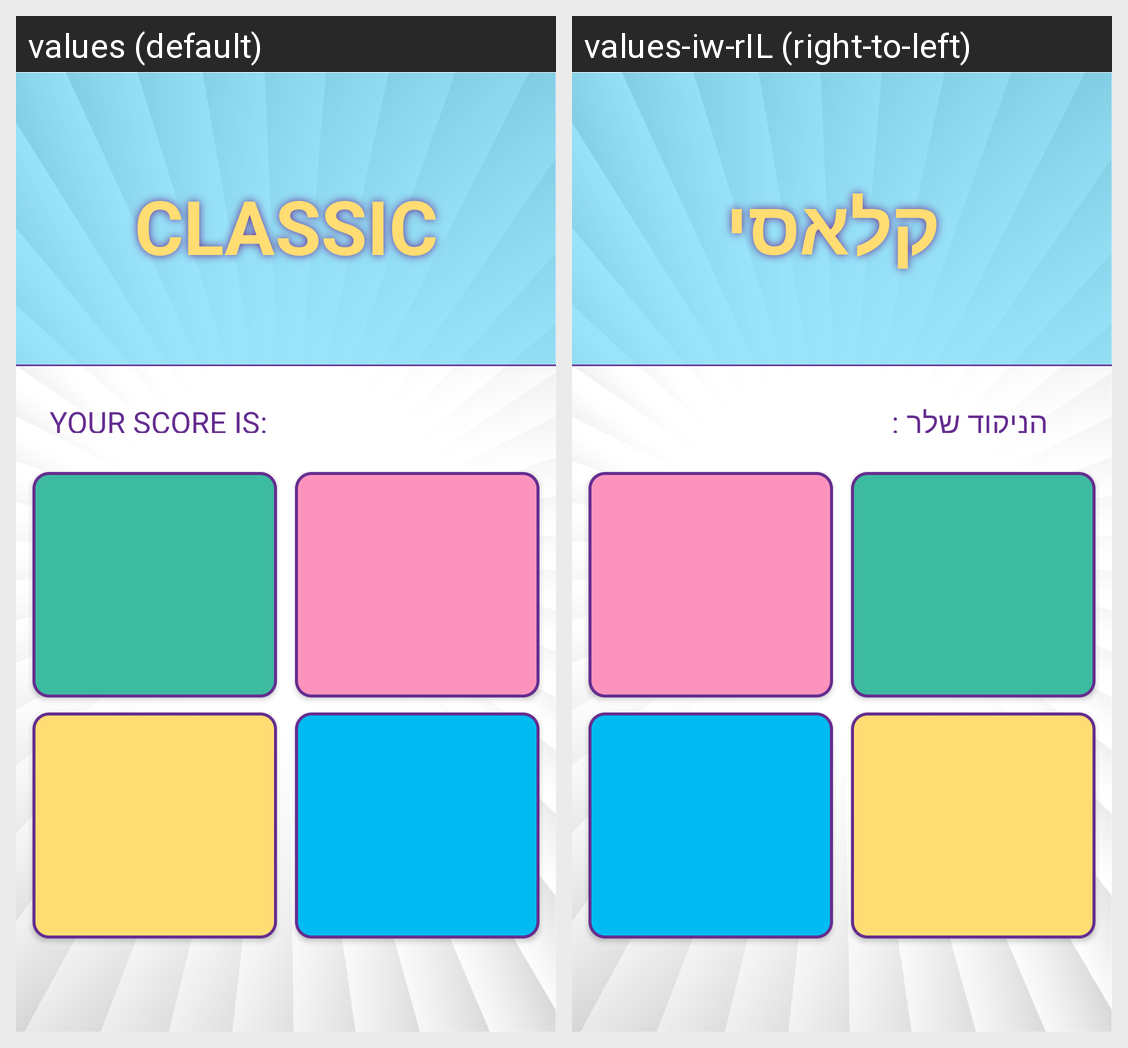

Translations of the strings shown on this Android screen, per locale in the grid:
Android screen res/layout/activity_normal.xml rendered under 2 locales, left to right: values (default), values-iw-rIL (right-to-left). Device: Nexus 5 (rendered at 1080×1920; each locale shown at half size, 540×960, under a caption strip naming it); theme AppTheme.
Strings drawn on this screen, with the default value and each locale's value (text and hints the layout hard-codes, and strings that could not be matched under every locale, appear in the picture but are not listed):

normal
  values: CLASSIC
  values-iw-rIL:  קלאסי

score_new
  values: YOUR SCORE IS:
  values-iw-rIL: הניקוד שלך :
